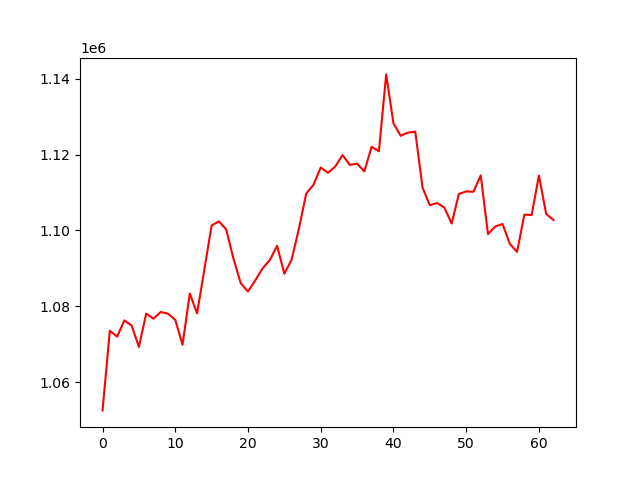

Values plotted in this chart, from the file beside it:
, 0
0, 1052518
1, 1073534
2, 1071962
3, 1076262
4, 1074908
5, 1069266
6, 1078049
7, 1076707
8, 1078473
9, 1078037
10, 1076395
11, 1069840
12, 1083353
13, 1078108
14, 1089675
15, 1101312
16, 1102396
17, 1100272
18, 1092585
19, 1086070
20, 1083878
21, 1086818
22, 1089985
23, 1092166
24, 1095926
25, 1088571
26, 1092287
27, 1100420
28, 1109688
29, 1112016
30, 1116592
31, 1115184
32, 1116853
33, 1119868
34, 1117274
35, 1117609
36, 1115568
37, 1122064
38, 1120866
39, 1141150
40, 1128240
41, 1124943
42, 1125806
43, 1126024
44, 1111252
45, 1106654
46, 1107222
47, 1106037
48, 1101812
49, 1109598
50, 1110290
51, 1110187
52, 1114513
53, 1099039
54, 1101050
55, 1101692
56, 1096426
57, 1094330
58, 1104171
59, 1104039
... 3 more rows
